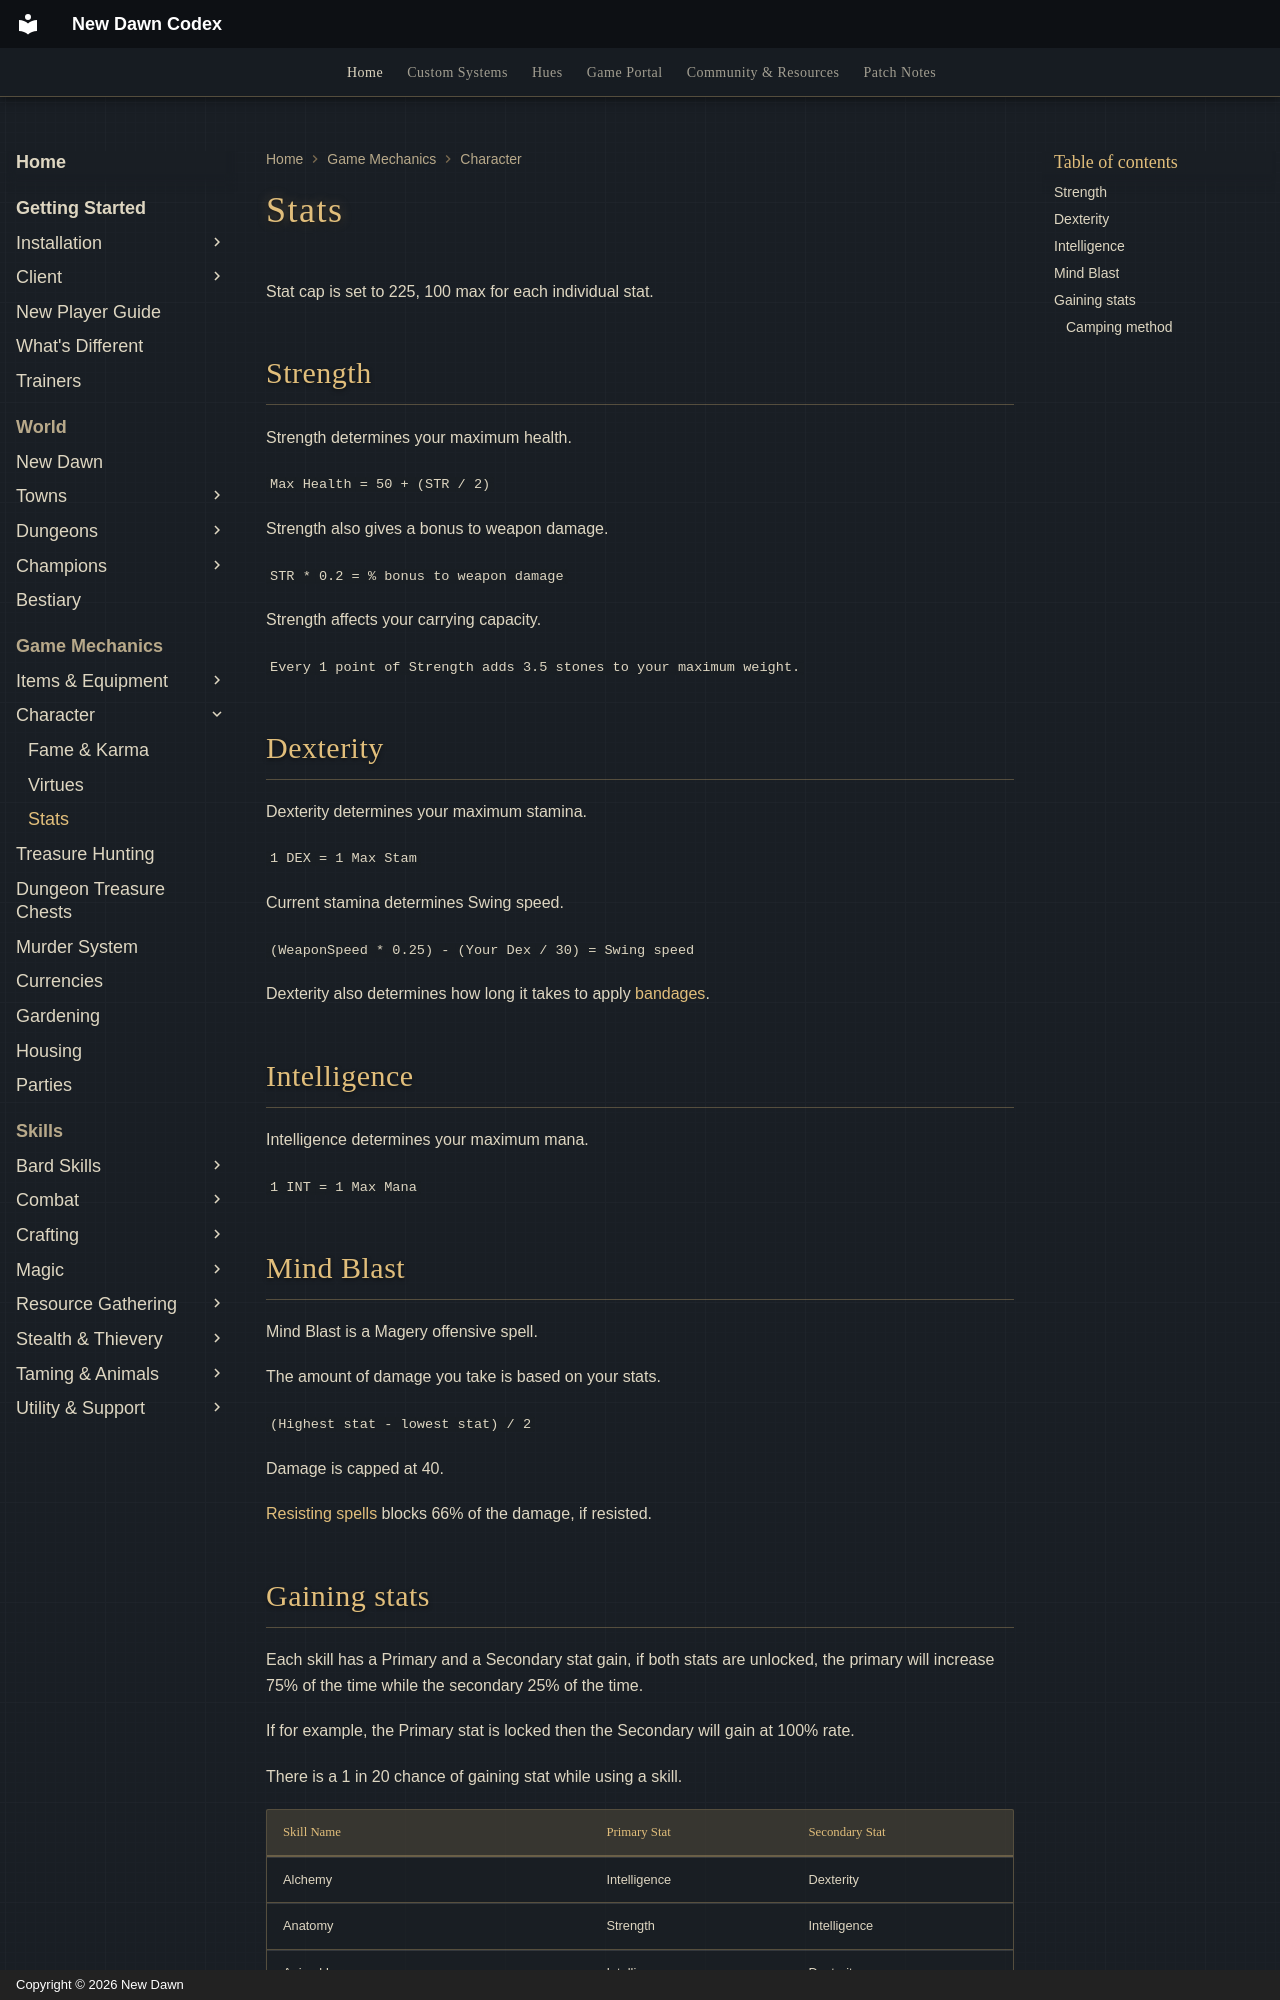

repository: UONewDawn/codex · page: game-mechanics/character/stats/index.html · generator: mkdocs · copyright: Copyright © 2026 New Dawn

---
description: "Strength, Dexterity and Intelligence on New Dawn: the 225 stat cap, and how each stat affects health, damage, stamina and mana."
---

# Stats

Stat cap is set to 225, 100 max for each individual stat.

## Strength

Strength determines your maximum health.

`Max Health = 50 + (STR / 2)`

Strength also gives a bonus to weapon damage.

`STR * 0.2 = % bonus to weapon damage`

Strength affects your carrying capacity.

`Every 1 point of Strength adds 3.5 stones to your maximum weight.`

## Dexterity

Dexterity determines your maximum stamina.

`1 DEX = 1 Max Stam`

Current stamina determines Swing speed.

`(WeaponSpeed * 0.25) - (Your Dex / 30) = Swing speed`

Dexterity also determines how long it takes to apply [bandages](../../skills/combat/healing.md#bandages-speed).

## Intelligence

Intelligence determines your maximum mana.

`1 INT = 1 Max Mana`

## Mind Blast

Mind Blast is a Magery offensive spell.

The amount of damage you take is based on your stats.

`(Highest stat - lowest stat) / 2`

Damage is capped at 40.

[Resisting spells](../../skills/combat/resisting-spells.md) blocks 66% of the damage, if resisted.
